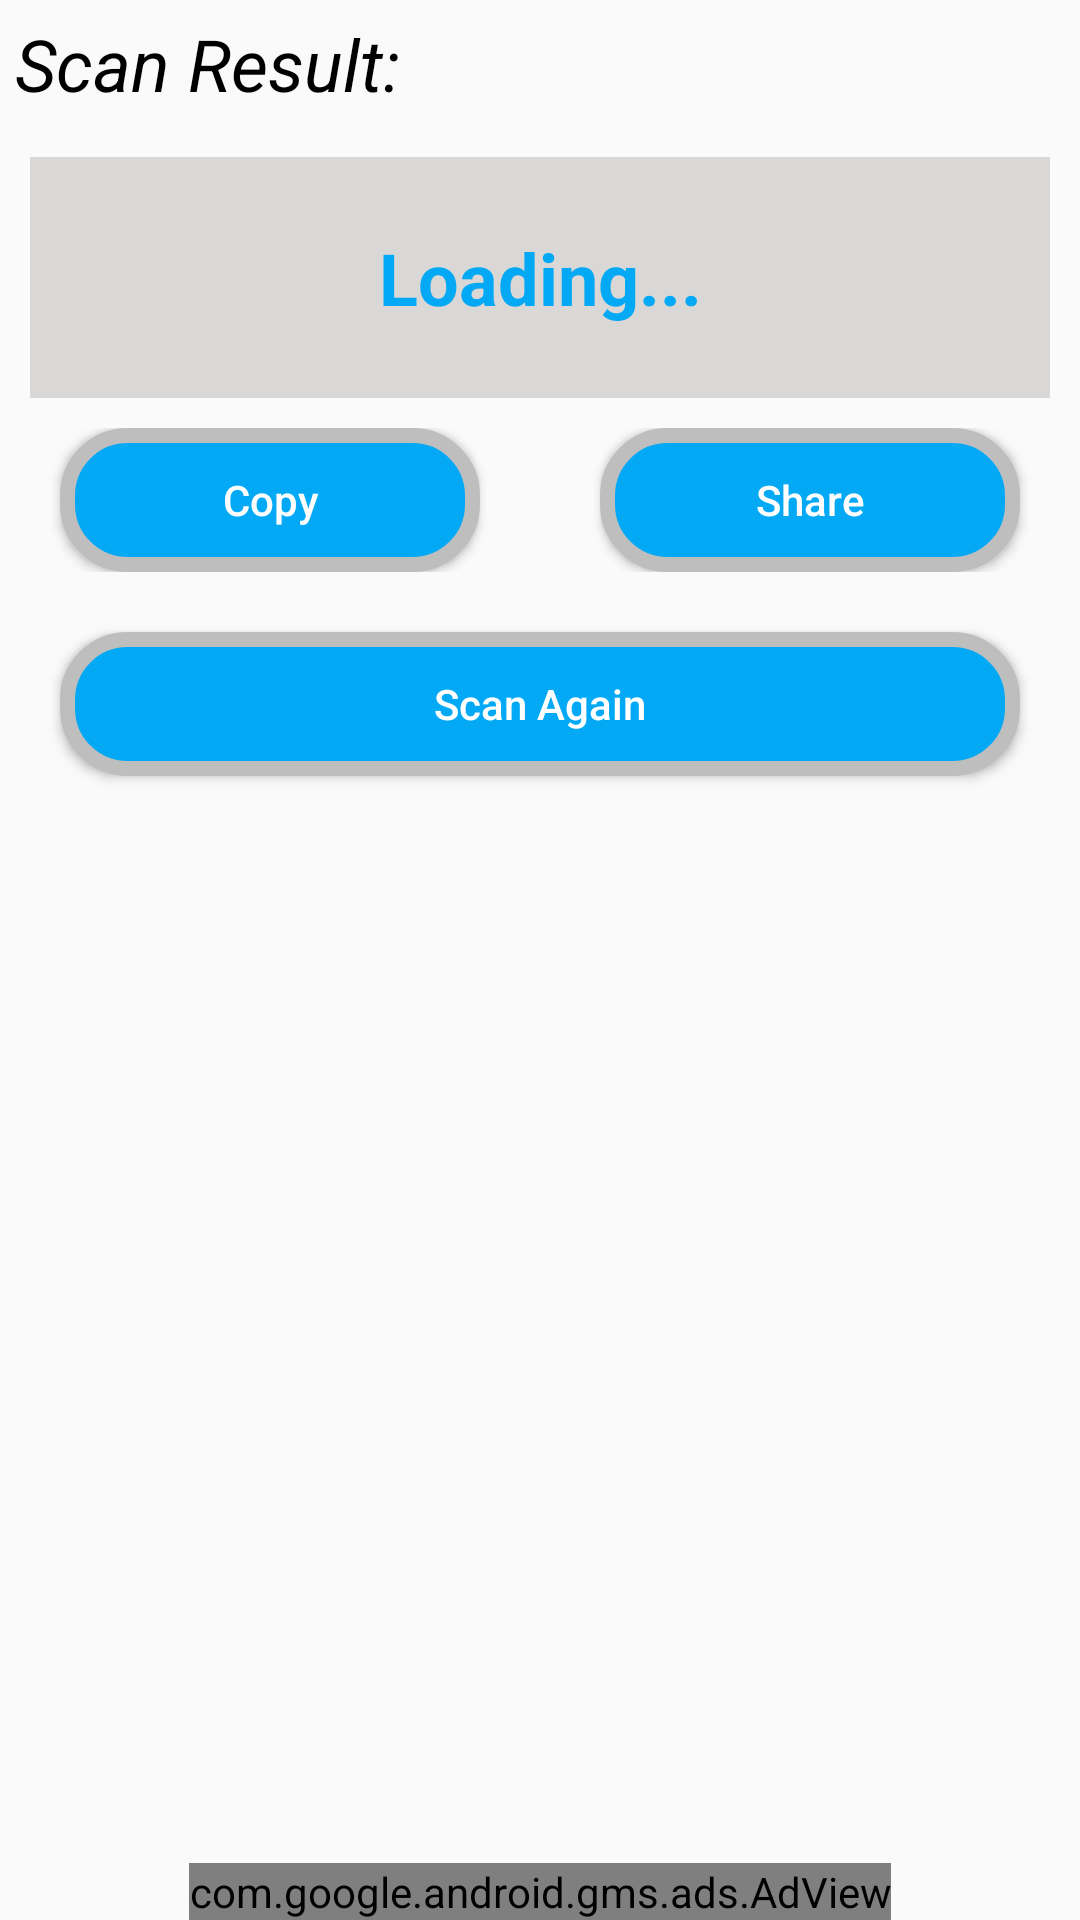

Write the Android layout XML for this screen, with the resource values it uses.
<!-- AndroidManifest.xml: application theme AppTheme -->
<!-- res/layout/activity_scan_result.xml -->
<?xml version="1.0" encoding="utf-8"?>
<androidx.constraintlayout.widget.ConstraintLayout xmlns:android="http://schemas.android.com/apk/res/android"
    xmlns:app="http://schemas.android.com/apk/res-auto"
    xmlns:tools="http://schemas.android.com/tools"
    android:layout_width="match_parent"
    android:layout_height="match_parent"
    tools:context=".ScanResultActivity">

    <LinearLayout
        android:layout_width="match_parent"
        android:layout_height="match_parent"
        android:orientation="vertical"
        app:layout_constraintBottom_toBottomOf="parent"
        app:layout_constraintEnd_toEndOf="parent"
        app:layout_constraintStart_toStartOf="parent"
        app:layout_constraintTop_toTopOf="parent">

        <TextView
            android:id="@+id/tv"

            android:textStyle="italic"
            android:textColor="@android:color/black"
            android:textSize="24sp"
            android:layout_margin="5dp"
            android:layout_width="match_parent"
            android:layout_height="wrap_content"
            android:text="Scan Result:" />

        <TextView
            android:padding="24dp"
            android:textStyle="bold"
            android:textColor="#03A9F4"
            android:textSize="24sp"
            android:layout_margin="10dp"
            android:id="@+id/scan_result_tv"
            android:layout_width="match_parent"
            android:layout_height="wrap_content"
            android:gravity="center"
            android:background="#DAD7D7"
            android:text="Loading..." />


        <LinearLayout
            android:layout_width="match_parent"
            android:layout_height="wrap_content"
            android:orientation="horizontal"
           >

            <Button
                android:id="@+id/copy_btn"
                android:layout_marginLeft="20dp"
                android:layout_marginRight="20dp"
                android:layout_width="0dp"
                android:layout_weight="1"
                android:layout_height="wrap_content"
                android:textAllCaps="false"
                android:text="Copy"
                android:textColor="@android:color/white"
                android:background="@drawable/bd_btn"
                />

            <Button
                android:id="@+id/share_btn"
                android:layout_marginLeft="20dp"
                android:layout_marginRight="20dp"
                android:layout_width="0dp"
                android:layout_weight="1"
                android:textAllCaps="false"
                android:textColor="@android:color/white"
                android:layout_height="wrap_content"
                android:background="@drawable/bd_btn"
                android:text="Share" />



        </LinearLayout>

        <Button
            android:id="@+id/again_scanBtn"
            android:layout_marginLeft="20dp"
            android:layout_marginRight="20dp"
            android:layout_width="match_parent"
            android:layout_marginTop="20dp"

            android:textAllCaps="false"
            android:textColor="@android:color/white"
            android:layout_height="wrap_content"
            android:background="@drawable/bd_btn"
            android:text="Scan Again" />


    </LinearLayout>

    <LinearLayout
        android:layout_width="match_parent"
        android:layout_height="wrap_content"
        android:orientation="vertical"
        android:gravity="center"

        app:layout_constraintBottom_toBottomOf="parent"
        app:layout_constraintEnd_toEndOf="parent"
        app:layout_constraintStart_toStartOf="parent">

        <com.google.android.gms.ads.AdView
            android:id="@+id/adView"
            android:layout_width="wrap_content"
            android:layout_height="wrap_content"
            android:layout_alignParentBottom="true"
            android:layout_centerHorizontal="true"
            app:adSize="BANNER"
            app:adUnitId="@string/banner_Unit_Adid"
            app:layout_constraintBottom_toBottomOf="parent"
            app:layout_constraintEnd_toEndOf="parent"
            app:layout_constraintStart_toStartOf="parent">

        </com.google.android.gms.ads.AdView>


    </LinearLayout>
</androidx.constraintlayout.widget.ConstraintLayout>
<!-- resources referenced by this layout -->
<resources>
  <!-- drawable bd_btn (drawable) -->
  <?xml version="1.0" encoding="utf-8"?>
  <shape android:shape="rectangle" xmlns:android="http://schemas.android.com/apk/res/android">
      <solid android:color="#03A9F4"/>
      <corners android:radius="20dp"/>
      <stroke android:color="@android:color/secondary_text_dark" android:width="5dp"/>
      <stroke android:dashGap="3dp"/>
  </shape>
  <string name="banner_Unit_Adid">ca-app-pub-9357027968120714/8334521177</string>
  <style name="AppTheme" parent="Theme.AppCompat.Light.DarkActionBar">
          
          <item name="colorPrimary">@color/colorPrimary</item>
          <item name="colorPrimaryDark">@color/colorPrimaryDark</item>
          <item name="colorAccent">@color/colorAccent</item>
      </style>
  <!-- not gathered from this repository: default colours our renderer supplied (Android Studio template values) -->
  <color name="colorPrimary">#FF6200EE</color>
  <color name="colorPrimaryDark">#FF3700B3</color>
  <color name="colorAccent">#FF03DAC5</color>
</resources>
